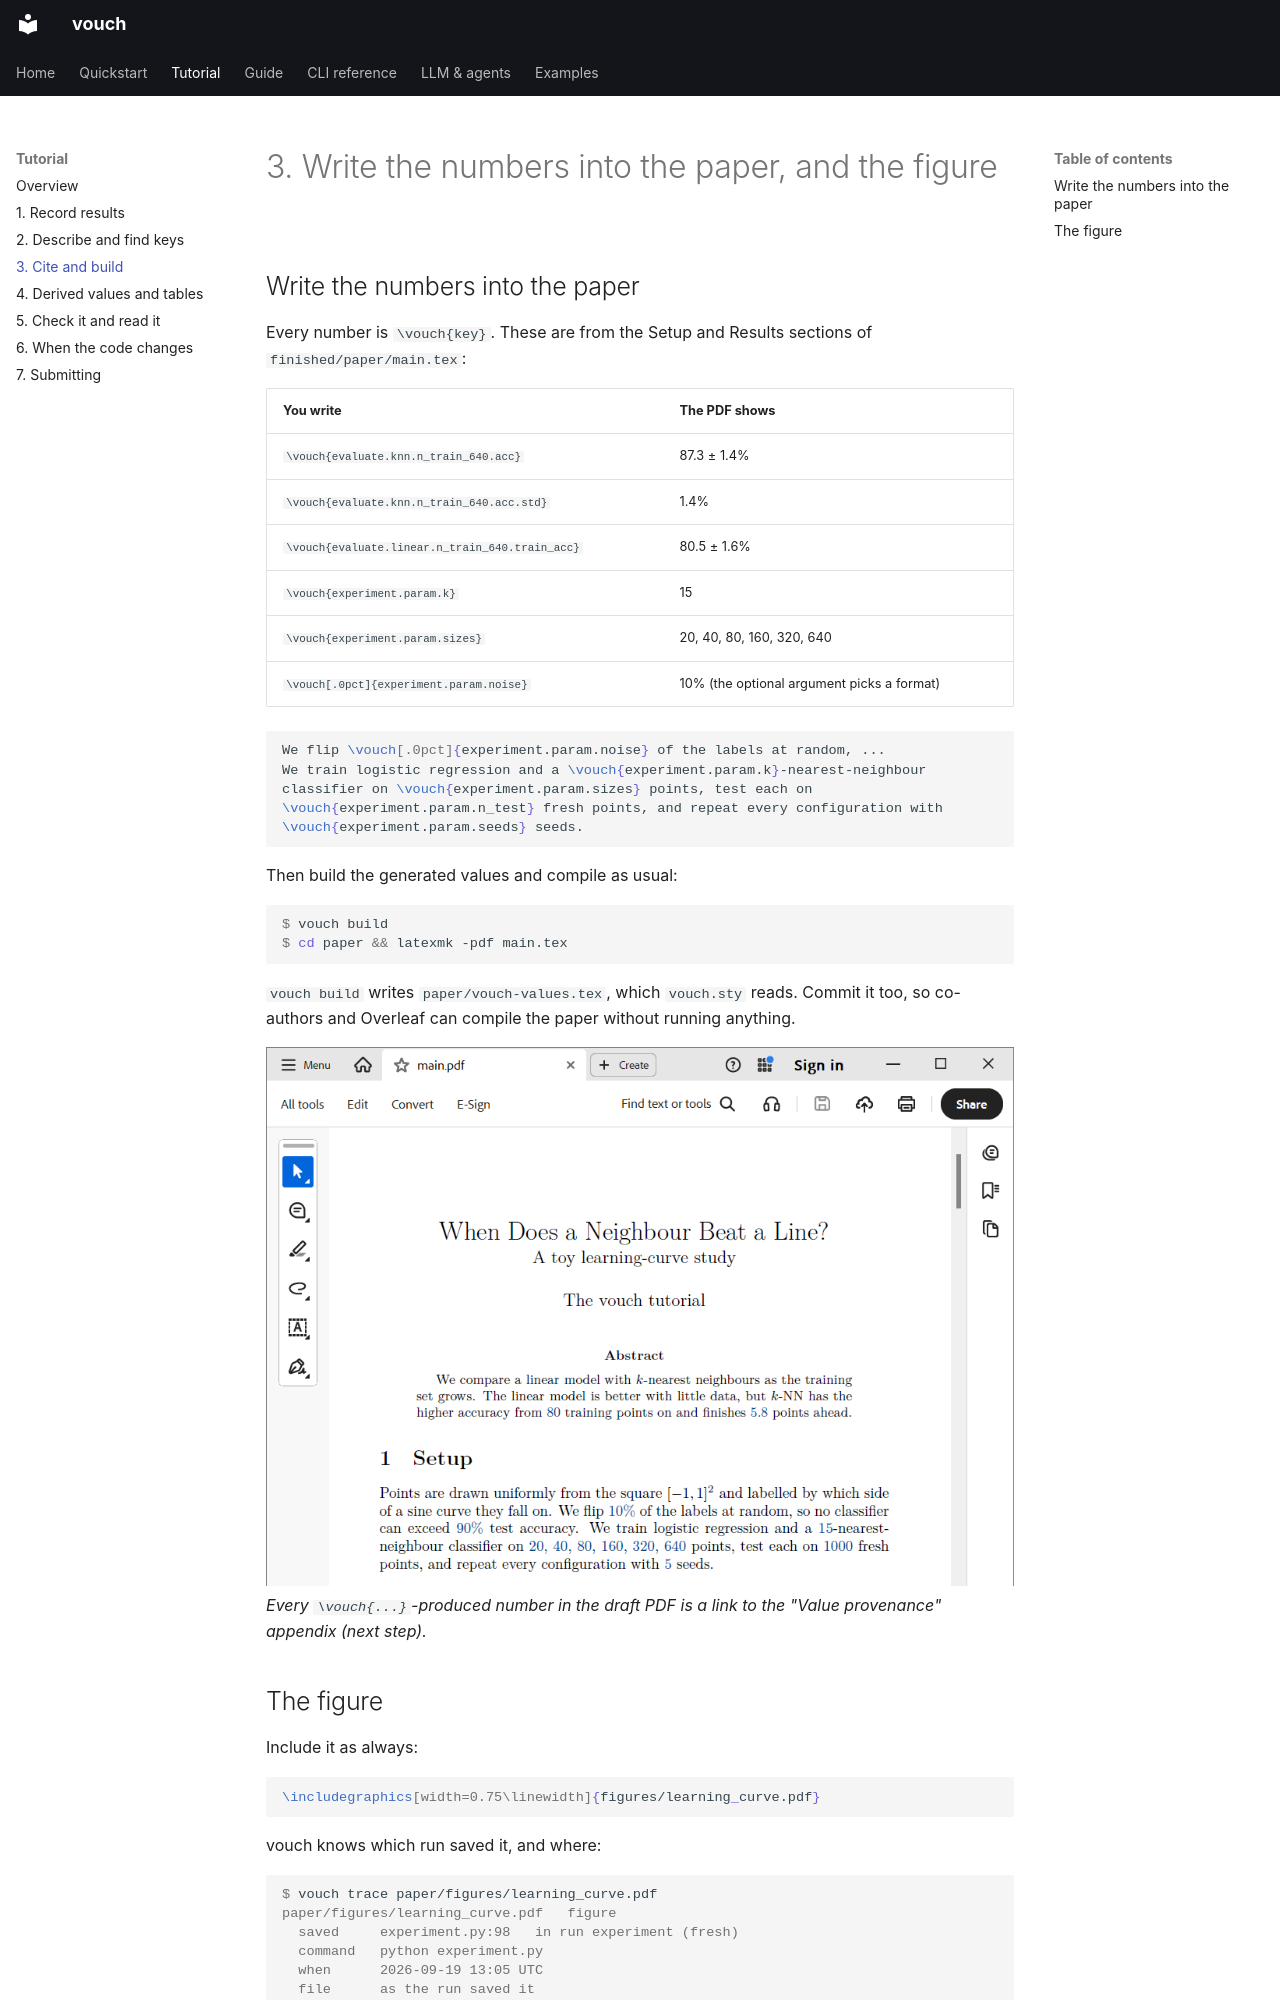

repository: dlfelps/vouch · page: tutorial/03-cite-and-build/index.html · generator: mkdocs

# 3. Write the numbers into the paper, and the figure

<!-- kept in sync manually with examples/tutorial/README.md; update both -->

## Write the numbers into the paper

Every number is `\vouch{key}`. These are from the Setup and Results sections of
`finished/paper/main.tex`:

| You write | The PDF shows |
|---|---|
| `\vouch{evaluate.knn.n_train_640.acc}` | 87.3 ± 1.4% |
| `\vouch{evaluate.knn.n_train_640.acc.std}` | 1.4% |
| `\vouch{evaluate.linear.n_train_640.train_acc}` | 80.5 ± 1.6% |
| `\vouch{experiment.param.k}` | 15 |
| `\vouch{experiment.param.sizes}` | 20, 40, 80, 160, 320, 640 |
| `\vouch[.0pct]{experiment.param.noise}` | 10% (the optional argument picks a format) |

```latex
We flip \vouch[.0pct]{experiment.param.noise} of the labels at random, ...
We train logistic regression and a \vouch{experiment.param.k}-nearest-neighbour
classifier on \vouch{experiment.param.sizes} points, test each on
\vouch{experiment.param.n_test} fresh points, and repeat every configuration with
\vouch{experiment.param.seeds} seeds.
```

Then build the generated values and compile as usual:

```console
$ vouch build
$ cd paper && latexmk -pdf main.tex
```

`vouch build` writes `paper/vouch-values.tex`, which `vouch.sty` reads. Commit it
too, so co-authors and Overleaf can compile the paper without running anything.

![A number in the compiled PDF as a clickable link to its provenance](../assets/images/3_pdf.png)
*Every `\vouch{...}`-produced number in the draft PDF is a link to the "Value
provenance" appendix (next step).*
